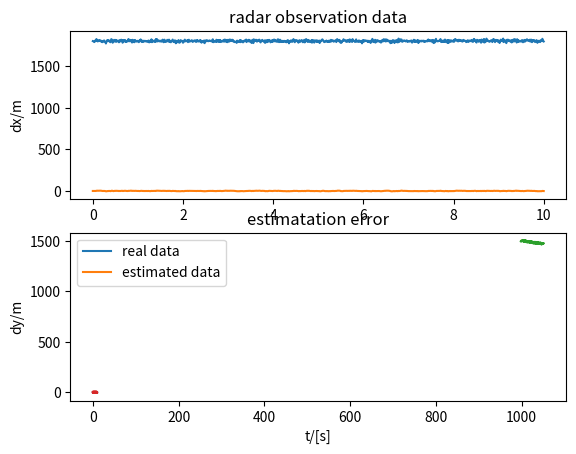

The matplotlib source for this figure:
import numpy as np
import math
# import scipy.stats as st
# import scipy
# import matplotlib as mpl
import matplotlib.pyplot as plt

class KalmanFilter:
    stateSize = 1
    measureSize = 1
    controlSize = 0
    IsNonLinearObserve , funHz = (0, '')
    x,z,A,B,G,u,Px,K,Hz,Qv,Rm = [0,0,0,0,0,0, 0,0,0,0,0]
    
    def __init__(self,n,m,nc):
        self.stateSize = n
        self.measureSize = m
        self.controlSize = nc
        self.x = np.zeros([n,1])
        self.z = np.zeros([m,1])
        
        self.In = np.eye(n)
        self.A = np.eye(n)         # state transition matrix, discrete
        if nc>0:
            self.u = np.zeros([nc,1])
            self.B = np.zeros(n,nc)
        
        self.G = np.eye(n)
        self.Px = np.eye(n)*1e-6
        self.Qv = 1e-6*np.eye(n)  # process variance
        self.K  = np.zeros([n,m]) # kalman gain
        self.Hz = np.zeros([m,n])
        self.Rm = 1e-6*np.eye(m)  # estimate of measurement variance,
    
    def init(self,x_,P_,Q_,R_):
        for i in range(0,self.stateSize):
            self.x[i,:] = x_[i,:]
        self.Px = P_
        self.Qv = Q_
        self.Rm = R_
        return self
    
    def predict(self,A_):
        self.A = A_
        self.x = self.A@self.x
#         print(self.x)
        self.P = self.A@self.Px@self.A.T + self.G@self.Qv@self.G.T 
        return self

    def observe(self,x):
        if self.IsNonLinearObserve:
            z = self.funHz(x)
            z_predict = np.array( [ [z[0]], [z[1]] ] )
        else:
            z_predict = self.Hz@x

        return z_predict

    def update(self,H_,z_):
        self.Hz = H_
        Ht = self.Hz.T
        temp1 = self.Hz@self.P@Ht + self.Rm
#         temp2 = temp1.inverse() #(H*P*H'+R)^(-1)
        self.K = self.P@Ht@np.linalg.inv(temp1)

        self.z = self.observe(self.x)

        self.x = self.x + self.K@(z_ - self.z)
#         print(self.x)
        self.P = (self.In - self.K@self.Hz)@self.Px
        return self
    
   
def calA(X):
    n = len(X)
    A = np.zeros([n,n])
    A[0,2],A[1,3]=(1,1)
    return A

def calH(X):
    n = len(X)
    m = 2
    H = np.zeros([m,n])
    rho2 = X[0]**2+X[1]**2
    rho = math.sqrt(rho2)
    H[0,0],H[0,1],H[1,0],H[1,1]=(X[0]/rho,X[1]/rho,-X[1]/rho2,X[0]/rho2)
    return H

def calCovXY(x,y,covRhoEl):
    # covXY =  np.zeros([2,2])
    rho2 = math.sqrt(x**2+y**2)
    rho = math.sqrt(rho2)
    PxyPre =  np.array([[x/rho,y/rho],[-y/rho2,x/rho2]])
    covXY = PxyPre@covRhoEl@PxyPre.T
    return covXY

def calExpAt(A,dt):
    n = len(A)
    I = np.eye(n)
    # return I+A*dt+A@A/2*dt*dt+A@A@A/6*dt*dt*dt
    return I+A*dt

#########################################################################
# 系统设置，初值估计
#########################################################################
measureStep = 0.01
tf = 10
lth = 1 + int(tf/measureStep)
ts = np.linspace(0,tf,lth)

x0 = np.array([1000.0,1500.0,5.0,-3.0])                 # 我这里随意设置了一个初值，与真实值相差较大
# x0 = np.array([4.0,3.0,0.8000,0.35])         # 这是设定中的真实状态初始值
x0 = x0[:,np.newaxis]
# x0 = np.array([[x1],[x2]]) 

# A = calA([4,3,1,0.5])                        # system matrix
# H = np.array([])                             # 注意size
# z0 = np.array([5,0.64])
# z0 = z0[:,np.newaxis]
#########################################################################
# 先验统计误差，
#########################################################################
Gamma = np.eye(4)
# Gamma = np.zeros([4,2])
# Gamma[2,0],Gamma[3,1] = (1,1)

dvth = np.array([20.0,20.0,2.0,2.0])    # pertubation 0.1[m/s]/s,0.5[rad]/s
sigmaQv = dvth*measureStep              # estimated pertubation of dynamical system per step, 
Q = np.eye(4)
Q[0,0] = Q[0,0]*sigmaQv[0]**2           # pertubation from white noise, may be from ？？？
Q[1,1] = Q[1,1]*sigmaQv[1]**2
Q[2,2] = Q[2,2]*sigmaQv[2]**2
Q[3,3] = Q[3,3]*sigmaQv[3]**2

# dxy = 0.05                            # 二维平面内的定位误差，$x,y$而非$v,th$
sigmaRm = np.array([3.16,0.0316])       # a priori precision of measurement
R = np.array([[sigmaRm[0]**2,0],[0,sigmaRm[1]**2]])            # covariance of measurement precision
CovXY = calCovXY(x0[0,0],x0[1,0],R)
# R = CovXY

P0 =  np.eye(4)                         # error of state, estimated at start
# P0[0,0] = P0[0,0]*CovXY[0,0]        
# P0[1,1] = P0[1,1]*CovXY[1,1]
# P0[2,2] = 10*P0[2,2]*sigmaQv[0]**2         
# P0[3,3] = 10*P0[3,3]*sigmaQv[1]**2
P0[0,0] = P0[0,0]*2       
P0[1,1] = P0[1,1]*2
P0[2,2] = P0[2,2]*0.3        
P0[3,3] = P0[3,3]*0.2

#########################################################################
# 采用准确的系统方程，模拟真实的状态
#########################################################################
def system( X, t ):
    # dx1, dy1, eta1, eta2 = np.random.normal(0,sigmaQv*sigmaQv,4)
    # return np.array([X[2]+dx1,X[3]+dy1,eta1,eta2])# no control 
    return np.array([X[2],X[3],0.,0.])# no control 

#-----------------------------------------------------------------------------
"""A variety of methods to solve first order ordinary differential equations.

AUTHOR:
    Jonathan Senning <jonathan.senning@gordon.edu>
    Gordon College
    Based Octave functions written in the spring of 1999
    Python version: March 2008, October 2008
"""
#-----------------------------------------------------------------------------

def euler( f, x0, t ):
    """Euler's method to solve x' = f(x,t) with x(t[0]) = x0.

    USAGE:
        x = euler(f, x0, t)

    INPUT:
        f     - function of x and t equal to dx/dt.  x may be multivalued,
                in which case it should a list or a NumPy array.  In this
                case f must return a NumPy array with the same dimension
                as x.
        x0    - the initial condition(s).  Specifies the value of x when
                t = t[0].  Can be either a scalar or a list or NumPy array
                if a system of equations is being solved.
        t     - list or NumPy array of t values to compute solution at.
                t[0] is the the initial condition point, and the difference
                h=t[i+1]-t[i] determines the step size h.

    OUTPUT:
        x     - NumPy array containing solution values corresponding to each
                entry in t array.  If a system is being solved, x will be
                an array of arrays.
    """

    n = len( t )
    x = np.array( [x0] * n )
    for i in range( n - 1 ):
        x[i+1] = x[i] + ( t[i+1] - t[i] ) * f( x[i], t[i] )

    return x

#-----------------------------------------------------------------------------

x0_real = np.array([x0[0,0],x0[1,0],x0[2,0],x0[3,0]])     # 这是设定中的真实状态初始值
# ts = np.linspace( 0,tf,1+int(tf/measureStep))

# compute various numerical solutions
x_euler = euler( system, x0_real, ts )


#########################################################################
# 采用先验的测量方程，模拟带有噪声的测量数据
#########################################################################
def radarRangeElevation(x):
    return np.array([math.sqrt(x[0]**2+x[1]**2),math.atan(x[1]/x[0])])

def measurement( ts , x_euler , z0):
    n = len( ts )
    z = np.array( [z0] * n )
    for i in range (n):
        w1, w2 = np.random.normal(0,sigmaRm*sigmaRm,2)
        z[i,0] = math.sqrt(x_euler[i,0]**2+x_euler[i,1]**2) + w1
        z[i,1] = math.atan(x_euler[i,1]/x_euler[i,0])+ w2

    return z

z0 = np.array([13.0,1.2])               # 对应于准确初始状态的准确测量结果
z_ts = measurement( ts , x_euler , z0)


plt.subplot(2,1,1)
plt.plot(ts,z_ts[:,0])
plt.ylabel('rho/m')
plt.title('radar observation data')

plt.subplot(2,1,2)
plt.plot(ts,z_ts[:,1])
plt.xlabel('t/s')
plt.ylabel('theta/rad')
plt.show()


#########################################################################
# EKF
#########################################################################

# 创建并初始化
radar = KalmanFilter(4,2,0)
# 设置先验误差矩阵
radar.init(x0,P0,Q,R)
radar.G  = Gamma
radar.IsNonLinearObserve = 1
radar.funHz = radarRangeElevation
# 保存数据
# P_ts = P[:,:,np.newaxis]
x_ts = np.zeros([lth,4])

for it in range(0,lth):
    x_ = radar.x.T[0]                     # 转化为行向量（1维Array）再输入计算矩阵
    A = calA(x_)
    H = calH(x_)
    radar.predict(calExpAt(A,measureStep))
    radar.update(H,z_ts[it,:,np.newaxis])
    x_ts[it,:] = radar.x.T[0]
    # x_ts[0,it] = dopp.x[0],x_ts[1,it] = dopp.x[1]
    

#########################################################################
# 绘图
#########################################################################
plt.plot(x_euler[:,0],x_euler[:,1])
plt.plot(x_ts[:,0],x_ts[:,1])
plt.ylabel('y/m')
plt.xlabel('x/m')
plt.legend(['real data', 'estimated data'])
plt.title('radar trajectory estimate result')
plt.show()

plt.subplot(2,1,1)
plt.plot(ts,x_ts[:,0]-x_euler[:,0])
plt.ylabel('dx/m')
plt.subplot(2,1,2)
plt.plot(ts,x_ts[:,1]-x_euler[:,1])
plt.ylabel('dy/m')
plt.xlabel('t/[s]')
plt.title('estimatation error')
plt.show()

